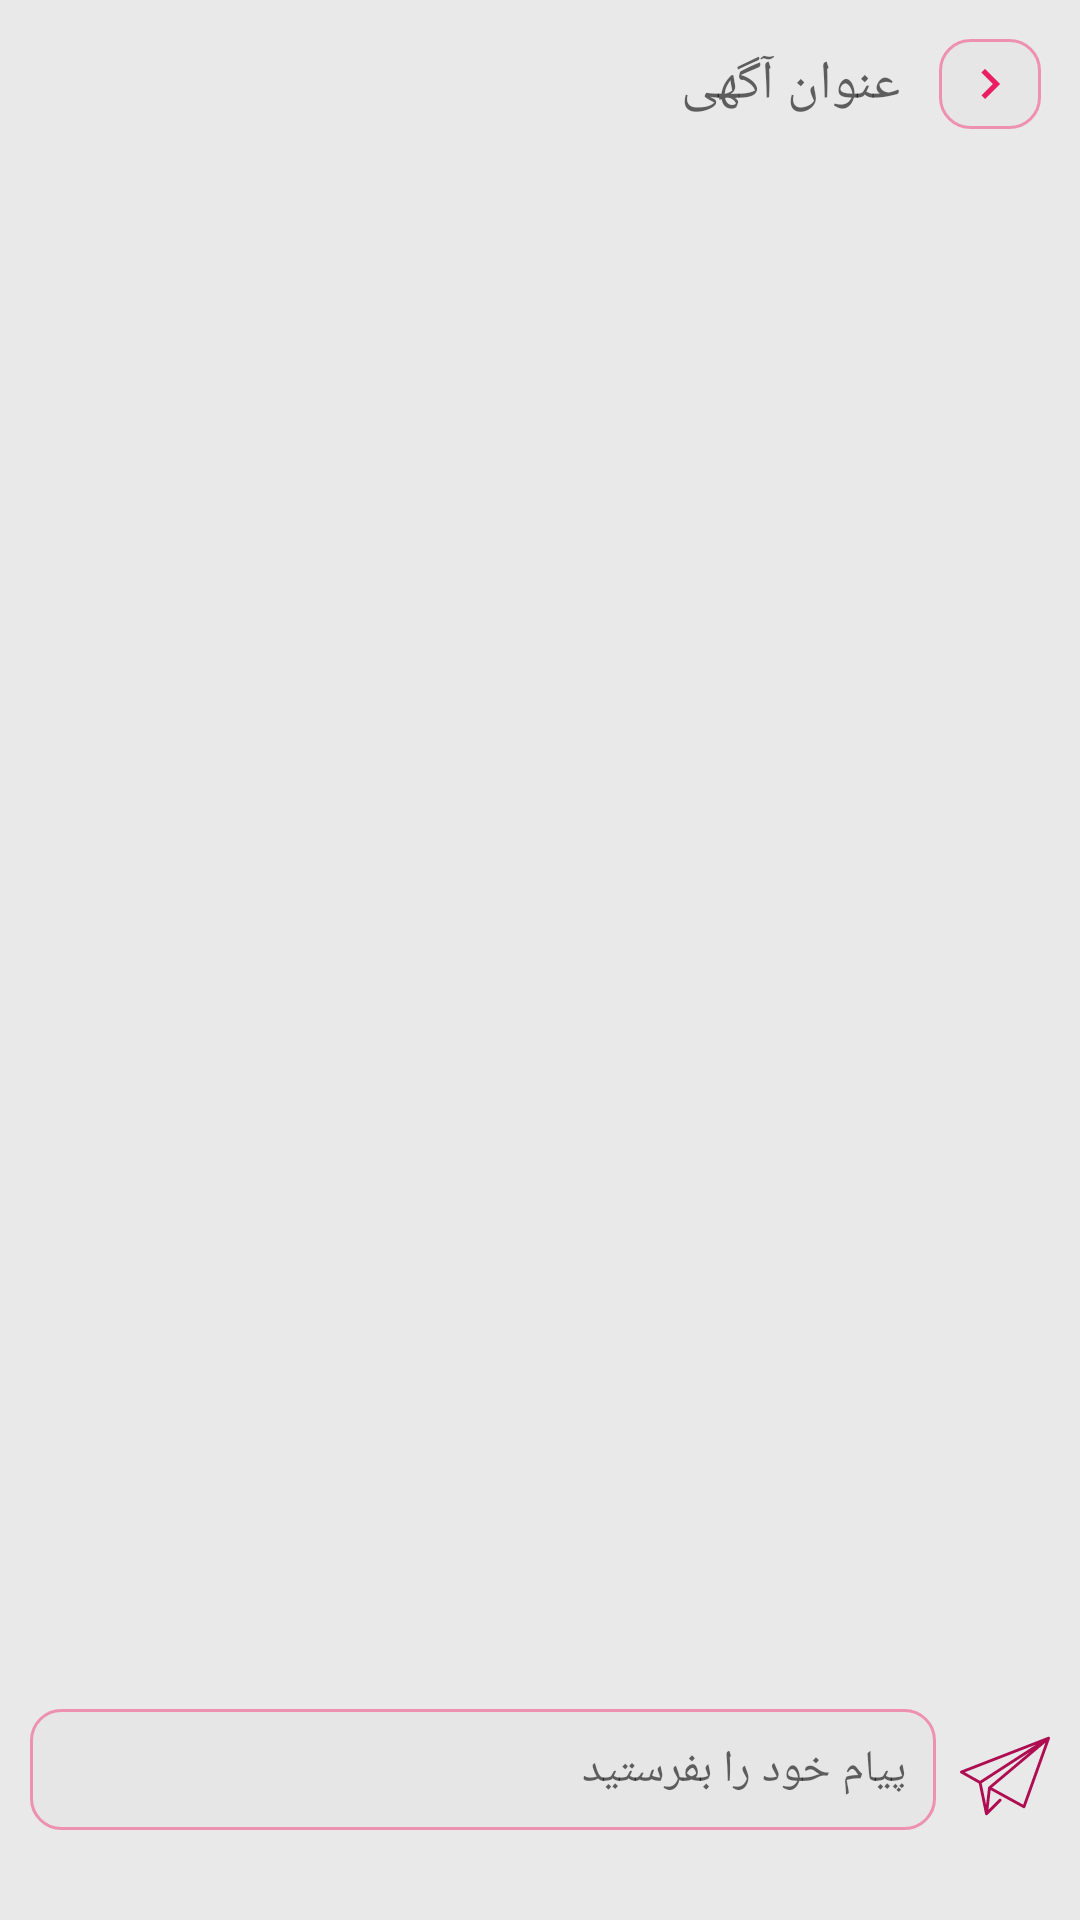

Produce the Android XML layout that renders to this screen, including the resource entries it uses.
<!-- AndroidManifest.xml: application theme Theme.Divar -->
<!-- res/layout/activity_send_message.xml -->
<?xml version="1.0" encoding="utf-8"?>
<RelativeLayout xmlns:android="http://schemas.android.com/apk/res/android"
    xmlns:tools="http://schemas.android.com/tools"
    android:layout_width="match_parent"
    android:layout_height="match_parent"
    android:background="@color/backColor"
    tools:context="ui.message.SendMessageActivity">

    <RelativeLayout
        android:id="@+id/relativeLayout"
        android:background="@color/gray"
        android:layout_width="match_parent"
        android:layout_height="?actionBarSize">

        <ImageView
            android:id="@+id/backBtn"
            android:layout_width="wrap_content"
            android:layout_height="wrap_content"
            android:layout_alignParentRight="true"
            android:layout_gravity="right"
            android:layout_margin="13dp"
            android:background="@drawable/background_radius_2"
            android:padding="5dp"
            android:src="@drawable/ic_back" />

        <TextView
            android:id="@+id/chat_title"
            android:textColor="@color/lightBlack"
            style="@style/TextAppearance.AppCompat.Medium"
            android:layout_width="wrap_content"
            android:layout_height="match_parent"
            android:layout_toLeftOf="@id/backBtn"
            android:gravity="center_vertical"
            android:text="عنوان آگهی" />


    </RelativeLayout>

    <ScrollView
        android:layout_below="@id/relativeLayout"
        android:layout_width="match_parent"
        android:layout_height="667dp"
        android:layout_above="@id/edt_message"
        android:layout_marginBottom="10dp"
        android:padding="5dp"
        android:paddingBottom="10dp">

        <LinearLayout
            android:id="@+id/linearMessage"
            android:layout_width="match_parent"
            android:layout_height="wrap_content"
            android:orientation="vertical" />

    </ScrollView>

    <EditText
        android:id="@+id/edt_message"
        android:layout_width="match_parent"
        android:layout_height="wrap_content"
        android:layout_alignParentBottom="true"
        android:layout_gravity="center_vertical"
        android:layout_marginLeft="10dp"
        android:layout_marginRight="8dp"
        android:maxHeight="100dp"
        android:layout_marginBottom="30dp"
        android:layout_toStartOf="@id/btn_send"
        android:layout_toLeftOf="@id/btn_send"
        android:background="@drawable/background_radius_2"
        android:hint="پیام خود را بفرستید"
        android:padding="10dp"
        android:textSize="15sp" />

    <Button
        android:id="@+id/btn_send"
        android:layout_width="30dp"
        android:layout_height="30dp"
        android:layout_alignParentEnd="true"
        android:layout_alignParentRight="true"
        android:layout_alignParentBottom="true"
        android:layout_marginEnd="10dp"
        android:layout_marginRight="10dp"
        android:layout_marginBottom="33dp"
        android:background="@drawable/ic_send" />
</RelativeLayout>
<!-- resources referenced by this layout -->
<resources>
  <color name="backColor">#C1E4E4E4</color>
  <!-- drawable background_radius_2 (drawable) -->
  <?xml version="1.0" encoding="utf-8"?>
  <shape xmlns:android="http://schemas.android.com/apk/res/android"
      android:shape="rectangle">
  
      <gradient
          android:startColor="@color/backColor"
          android:endColor="@color/backColor" />
      <corners android:radius="10dp" />
      <stroke
          android:color="#F3EF8DAE"
          android:width="1dp" />
  </shape>
  <!-- drawable ic_back (drawable) -->
  <vector android:height="24dp"
      android:tint="@color/myColor"
      android:viewportHeight="24"
      android:viewportWidth="24"
      android:width="24dp"
      xmlns:android="http://schemas.android.com/apk/res/android">
      <path
          android:fillColor="@android:color/white"
          android:pathData="M10,6L8.59,7.41 13.17,12l-4.58,4.59L10,18l6,-6z" />
  </vector>
  <!-- drawable ic_send (drawable) -->
  <vector android:height="24dp"
      android:viewportHeight="512.001"
      android:viewportWidth="512.001"
      android:width="24dp"
      xmlns:android="http://schemas.android.com/apk/res/android">
      <path
          android:fillColor="#AF0D52"
          android:pathData="M509.532,34.999c-2.292,-2.233 -5.678,-2.924 -8.658,-1.764L5.213,225.734c-2.946,1.144 -4.967,3.883 -5.192,7.034c-0.225,3.151 1.386,6.149 4.138,7.7l102.719,57.875l35.651,174.259c0.222,1.232 0.723,2.379 1.442,3.364c0.072,0.099 0.131,0.175 0.191,0.251c1.256,1.571 3.037,2.668 5.113,3c0.265,0.042 0.531,0.072 0.795,0.088c0.171,0.011 0.341,0.016 0.511,0.016c1.559,0 3.036,-0.445 4.295,-1.228c0.426,-0.264 0.831,-0.569 1.207,-0.915c0.117,-0.108 0.219,-0.205 0.318,-0.306l77.323,-77.52c3.186,-3.195 3.18,-8.369 -0.015,-11.555c-3.198,-3.188 -8.368,-3.18 -11.555,0.015l-60.739,60.894l13.124,-112.394l185.495,101.814c1.868,1.02 3.944,1.239 5.846,0.78c0.209,-0.051 0.4,-0.105 0.589,-0.166c1.878,-0.609 3.526,-1.877 4.574,-3.697c0.053,-0.094 0.1,-0.179 0.146,-0.264c0.212,-0.404 0.382,-0.8 0.517,-1.202L511.521,43.608C512.6,40.596 511.824,37.23 509.532,34.999zM27.232,234.712L432.364,77.371l-318.521,206.14L27.232,234.712zM162.72,316.936c-0.764,0.613 -1.429,1.374 -1.949,2.267c-0.068,0.117 -0.132,0.235 -0.194,0.354c-0.496,0.959 -0.784,1.972 -0.879,2.986L148.365,419.6l-25.107,-122.718l275.105,-178.042L162.72,316.936zM359.507,419.195l-177.284,-97.307L485.928,66.574L359.507,419.195z" />
  </vector>
  <style name="Theme.Divar" parent="Theme.AppCompat.Light.NoActionBar">
          
          <item name="colorPrimary">@color/purple_500</item>
          <item name="colorPrimaryVariant">@color/purple_700</item>
          <item name="colorOnPrimary">@color/white</item>
          
          <item name="colorSecondary">@color/teal_200</item>
          <item name="colorSecondaryVariant">@color/teal_700</item>
          <item name="colorOnSecondary">@color/black</item>
          
          <item name="android:statusBarColor" tools:targetApi="l">?attr/colorPrimaryVariant</item>
          
      </style>
  <color name="myColor">#E91E63</color>
  <color name="purple_500">#FF6200EE</color>
  <color name="purple_700">#FF3700B3</color>
  <color name="white">#FFFFFFFF</color>
  <color name="teal_200">#FF03DAC5</color>
  <color name="teal_700">#FF018786</color>
  <color name="black">#FF000000</color>
</resources>
